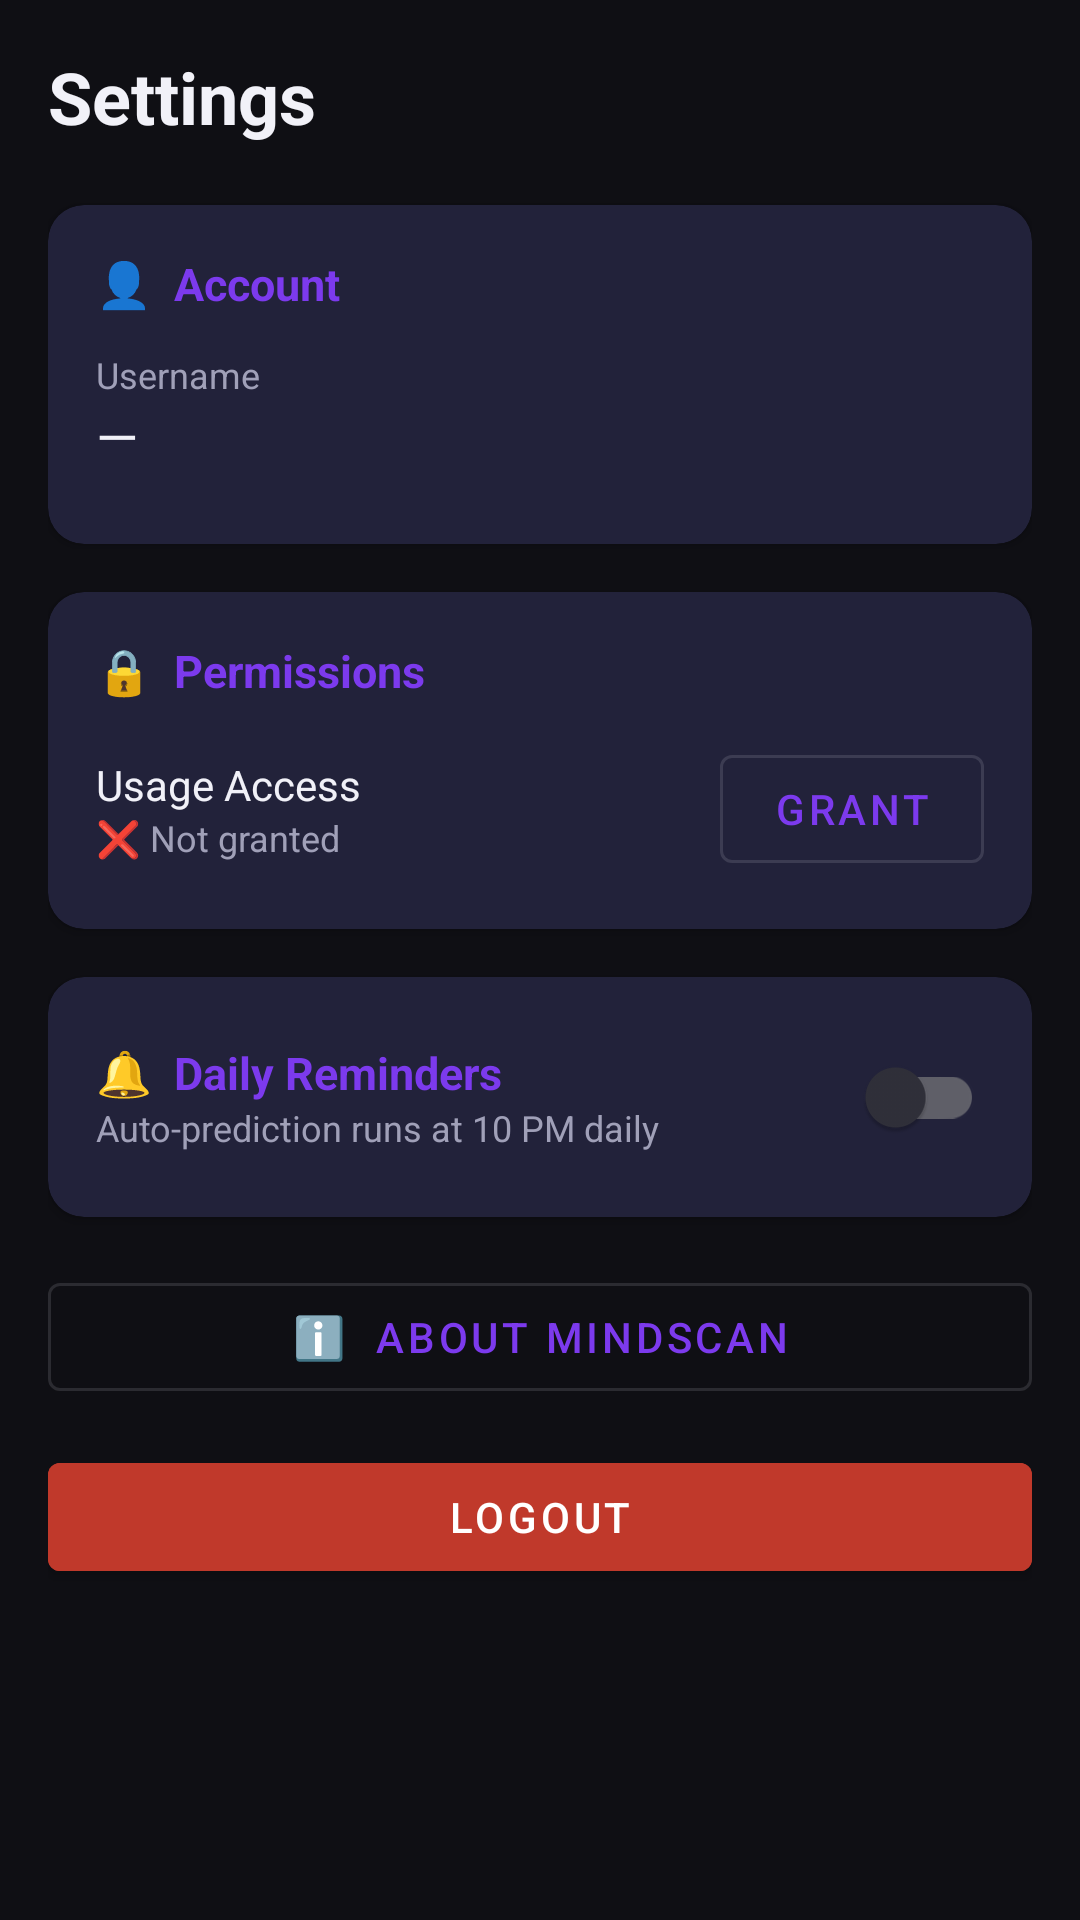

The Android layout XML behind this screen, and the referenced resources:
<!-- AndroidManifest.xml: application theme Theme.MindScan -->
<!-- res/layout/fragment_settings.xml -->
<?xml version="1.0" encoding="utf-8"?>
<ScrollView xmlns:android="http://schemas.android.com/apk/res/android"
    xmlns:app="http://schemas.android.com/apk/res-auto"
    android:layout_width="match_parent"
    android:layout_height="match_parent"
    android:background="@color/background">

    <LinearLayout
        android:layout_width="match_parent"
        android:layout_height="wrap_content"
        android:orientation="vertical"
        android:padding="16dp">

        <TextView
            android:layout_width="wrap_content"
            android:layout_height="wrap_content"
            android:text="Settings"
            android:textSize="24sp"
            android:textStyle="bold"
            android:textColor="@color/text_primary"
            android:layout_marginBottom="20dp" />

        
        <com.google.android.material.card.MaterialCardView
            android:layout_width="match_parent"
            android:layout_height="wrap_content"
            app:cardElevation="2dp"
            app:cardCornerRadius="12dp"
            app:cardBackgroundColor="@color/card_background"
            android:layout_marginBottom="16dp">
            <LinearLayout
                android:layout_width="match_parent"
                android:layout_height="wrap_content"
                android:orientation="vertical"
                android:padding="16dp">

                <TextView
                    android:layout_width="wrap_content"
                    android:layout_height="wrap_content"
                    android:text="👤  Account"
                    android:textSize="15sp"
                    android:textStyle="bold"
                    android:textColor="@color/primary"
                    android:layout_marginBottom="12dp" />

                <TextView
                    android:layout_width="wrap_content"
                    android:layout_height="wrap_content"
                    android:text="Username"
                    android:textSize="12sp"
                    android:textColor="@color/text_secondary" />
                <TextView
                    android:id="@+id/tvUsername"
                    android:layout_width="wrap_content"
                    android:layout_height="wrap_content"
                    android:text="—"
                    android:textSize="18sp"
                    android:textColor="@color/text_primary"
                    android:layout_marginBottom="8dp" />
            </LinearLayout>
        </com.google.android.material.card.MaterialCardView>

        
        <com.google.android.material.card.MaterialCardView
            android:layout_width="match_parent"
            android:layout_height="wrap_content"
            app:cardElevation="2dp"
            app:cardCornerRadius="12dp"
            app:cardBackgroundColor="@color/card_background"
            android:layout_marginBottom="16dp">
            <LinearLayout
                android:layout_width="match_parent"
                android:layout_height="wrap_content"
                android:orientation="vertical"
                android:padding="16dp">

                <TextView
                    android:layout_width="wrap_content"
                    android:layout_height="wrap_content"
                    android:text="🔒  Permissions"
                    android:textSize="15sp"
                    android:textStyle="bold"
                    android:textColor="@color/primary"
                    android:layout_marginBottom="12dp" />

                <LinearLayout
                    android:layout_width="match_parent"
                    android:layout_height="wrap_content"
                    android:orientation="horizontal"
                    android:gravity="center_vertical">

                    <LinearLayout
                        android:layout_width="0dp"
                        android:layout_height="wrap_content"
                        android:layout_weight="1"
                        android:orientation="vertical">
                        <TextView
                            android:layout_width="wrap_content"
                            android:layout_height="wrap_content"
                            android:text="Usage Access"
                            android:textSize="14sp"
                            android:textColor="@color/text_primary" />
                        <TextView
                            android:id="@+id/tvPermissionStatus"
                            android:layout_width="wrap_content"
                            android:layout_height="wrap_content"
                            android:text="❌ Not granted"
                            android:textSize="12sp"
                            android:textColor="@color/text_secondary" />
                    </LinearLayout>

                    <com.google.android.material.button.MaterialButton
                        android:id="@+id/btnUsagePermission"
                        android:layout_width="wrap_content"
                        android:layout_height="wrap_content"
                        android:text="Grant"
                        android:textColor="@color/primary"
                        style="@style/Widget.MaterialComponents.Button.OutlinedButton" />
                </LinearLayout>
            </LinearLayout>
        </com.google.android.material.card.MaterialCardView>

        
        <com.google.android.material.card.MaterialCardView
            android:layout_width="match_parent"
            android:layout_height="wrap_content"
            app:cardElevation="2dp"
            app:cardCornerRadius="12dp"
            app:cardBackgroundColor="@color/card_background"
            android:layout_marginBottom="16dp">
            <LinearLayout
                android:layout_width="match_parent"
                android:layout_height="wrap_content"
                android:orientation="horizontal"
                android:padding="16dp"
                android:gravity="center_vertical">

                <LinearLayout
                    android:layout_width="0dp"
                    android:layout_height="wrap_content"
                    android:layout_weight="1"
                    android:orientation="vertical">
                    <TextView
                        android:layout_width="wrap_content"
                        android:layout_height="wrap_content"
                        android:text="🔔  Daily Reminders"
                        android:textSize="15sp"
                        android:textStyle="bold"
                        android:textColor="@color/primary" />
                    <TextView
                        android:layout_width="wrap_content"
                        android:layout_height="wrap_content"
                        android:text="Auto-prediction runs at 10 PM daily"
                        android:textSize="12sp"
                        android:textColor="@color/text_secondary" />
                </LinearLayout>

                <com.google.android.material.switchmaterial.SwitchMaterial
                    android:id="@+id/switchDailyReminder"
                    android:layout_width="wrap_content"
                    android:layout_height="wrap_content"
                    android:checked="false" />
            </LinearLayout>
        </com.google.android.material.card.MaterialCardView>

        
        <com.google.android.material.button.MaterialButton
            android:id="@+id/btnAbout"
            android:layout_width="match_parent"
            android:layout_height="48dp"
            android:text="ℹ️  About MindScan"
            android:textColor="@color/primary"
            style="@style/Widget.MaterialComponents.Button.OutlinedButton"
            android:layout_marginBottom="12dp" />

        
        <com.google.android.material.button.MaterialButton
            android:id="@+id/btnLogout"
            android:layout_width="match_parent"
            android:layout_height="48dp"
            android:text="Logout"
            android:textColor="@color/white"
            android:backgroundTint="#C0392B"
            style="@style/Widget.MaterialComponents.Button"
            android:layout_marginBottom="24dp" />

    </LinearLayout>
</ScrollView>
<!-- resources referenced by this layout -->
<resources>
  <color name="background">#0F0F14</color>
  <color name="card_background">#22223A</color>
  <color name="primary">#7C3AED</color>
  <color name="text_primary">#F1F1F8</color>
  <color name="text_secondary">#A0A0B8</color>
  <color name="white">#FFFFFF</color>
  <style name="Theme.MindScan" parent="Theme.MaterialComponents.NoActionBar">
          <item name="colorPrimary">@color/primary</item>
          <item name="colorPrimaryDark">@color/primary_dark</item>
          <item name="colorAccent">@color/secondary</item>
          <item name="android:windowBackground">@color/background</item>
          <item name="colorSurface">@color/surface</item>
          <item name="colorOnSurface">@color/text_primary</item>
          <item name="android:textColor">@color/text_primary</item>
          <item name="android:textColorHint">@color/hint_color</item>
          <item name="android:statusBarColor">@color/background</item>
          <item name="android:navigationBarColor">@color/surface</item>
          <item name="android:windowLightStatusBar">false</item>
          <item name="windowActionBar">false</item>
          <item name="windowNoTitle">true</item>
          
          <item name="textInputStyle">@style/Widget.MindScan.TextInput</item>
      </style>
  <color name="primary_dark">#5B21B6</color>
  <color name="secondary">#3B82F6</color>
  <color name="surface">#1A1A24</color>
  <color name="hint_color">#6B6B85</color>
  <style name="Widget.MindScan.TextInput" parent="Widget.MaterialComponents.TextInputLayout.OutlinedBox">
          <item name="boxStrokeColor">@color/primary</item>
          <item name="boxBackgroundColor">@color/input_background</item>
          <item name="hintTextColor">@color/text_secondary</item>
          <item name="android:textColorHint">@color/hint_color</item>
      </style>
  <color name="input_background">#2A2A3E</color>
</resources>
